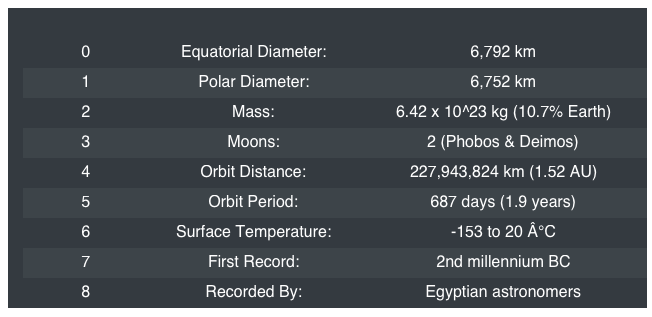

The file beside this chart, header and first rows:
, 0, 1
0, Equatorial Diameter:, 6,792 km
1, Polar Diameter:, 6,752 km
2, Mass:, 6.42 x 10^23 kg (10.7% Earth)
3, Moons:, 2 (Phobos & Deimos)
4, Orbit Distance:, 227,943,824 km (1.52 AU)
5, Orbit Period:, 687 days (1.9 years)
6, Surface Temperature:, -153 to 20 °C
7, First Record:, 2nd millennium BC
8, Recorded By:, Egyptian astronomers
